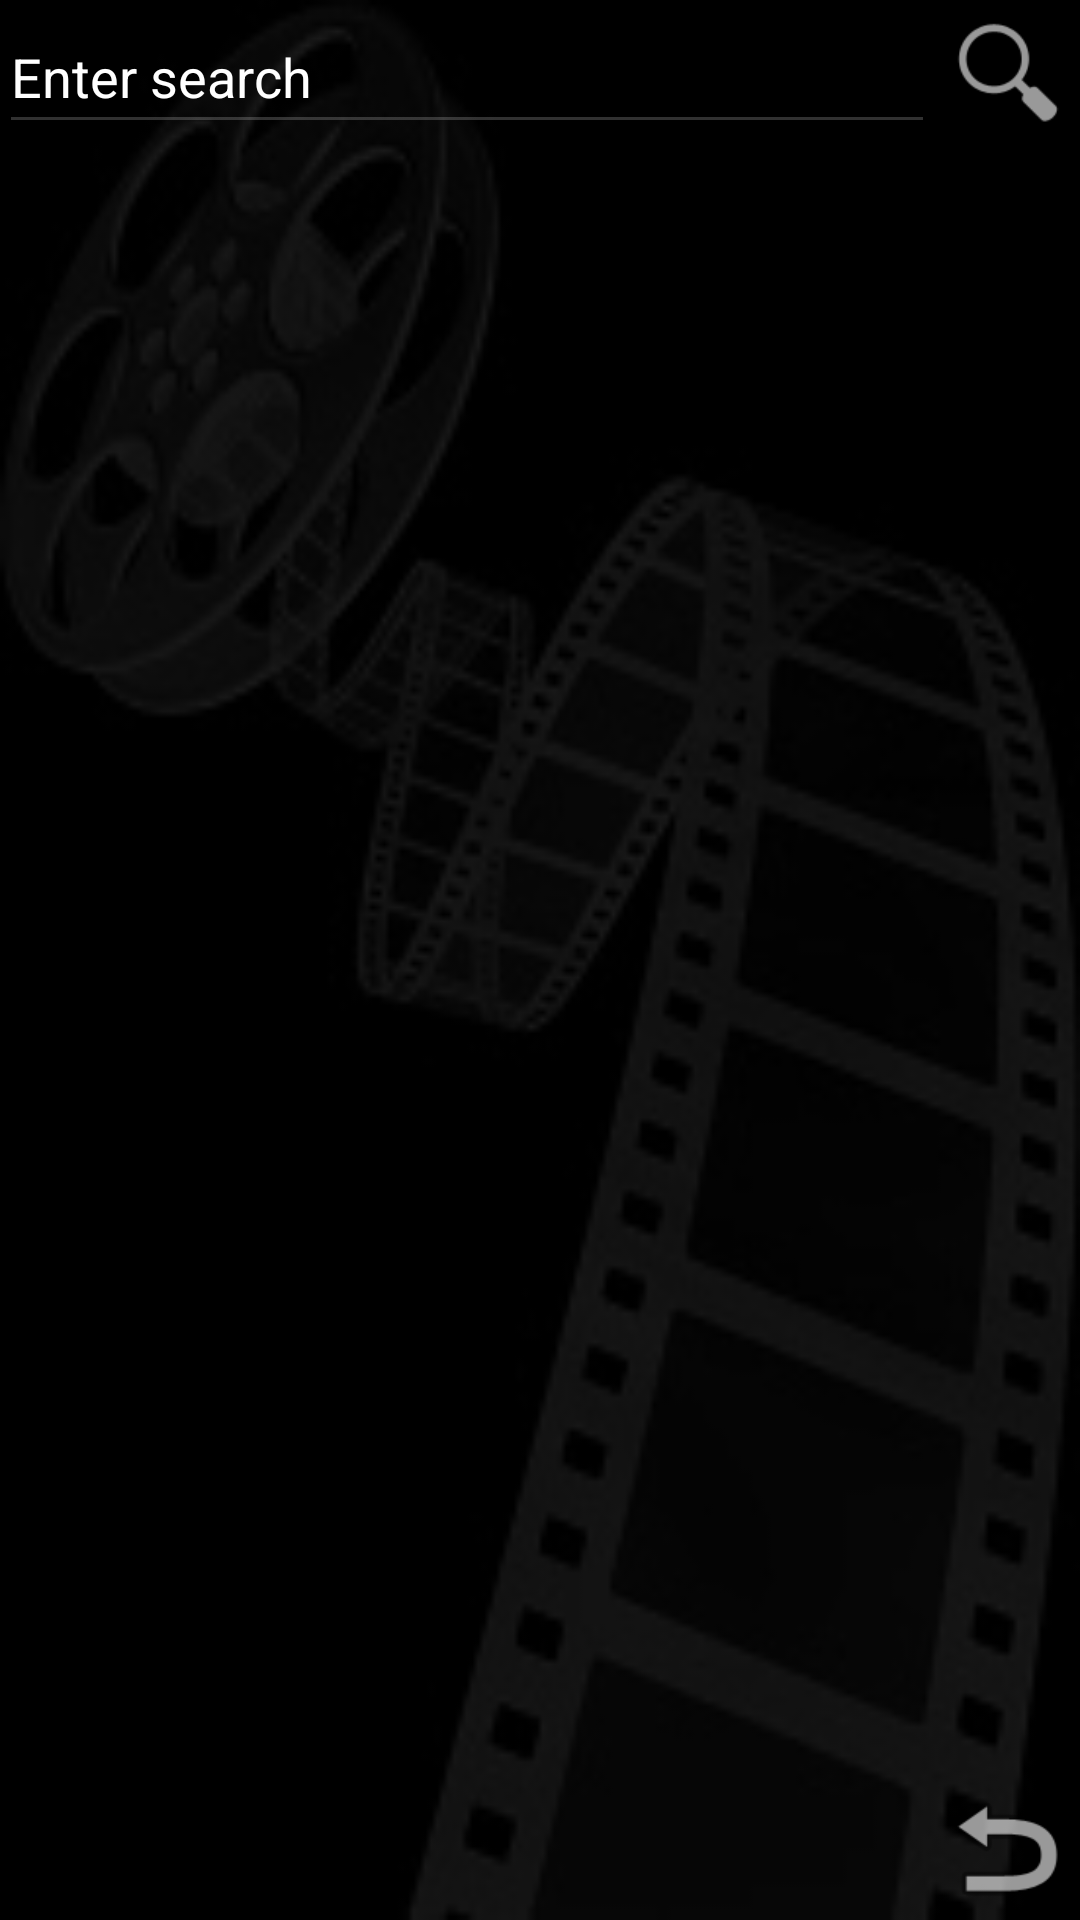

Android layout source for this screen:
<!-- AndroidManifest.xml: application theme Theme.MyAppTheme -->
<!-- res/layout/activity_search.xml -->
<LinearLayout xmlns:android="http://schemas.android.com/apk/res/android"
    xmlns:tools="http://schemas.android.com/tools" android:layout_width="fill_parent"
    android:layout_height="fill_parent" android:paddingLeft="@dimen/activity_horizontal_margin"
    android:paddingRight="@dimen/activity_horizontal_margin"
    android:paddingTop="@dimen/activity_vertical_margin"
    android:paddingBottom="@dimen/activity_vertical_margin"
    tools:context="com.example.einatraveh.mymovies.SearchAct"
    android:background="@drawable/for_bg_neg"
    android:focusable="true"
    android:focusableInTouchMode="true"
    android:orientation="vertical">>

    <LinearLayout
        android:orientation="horizontal"
        android:layout_width="fill_parent"
        android:layout_height="wrap_content">

        <EditText
            android:layout_width="match_parent"
            android:layout_height="match_parent"
            android:id="@+id/editSearch"
            android:hint="@string/activity_search_editSearch"
            android:textColorHint="#ffffffff"
            android:textColor="#ffffffff"
            android:layout_weight="1"
            android:backgroundTint="#31ffffff" />

        <Button
            android:layout_width="wrap_content"
            android:layout_height="wrap_content"
            android:id="@+id/btnGo"
            android:background="@android:drawable/ic_menu_search"
            android:layout_weight="0.8" />

    </LinearLayout>

    <ListView
        android:layout_width="fill_parent"
        android:layout_height="wrap_content"
        android:id="@+id/listResult"
        android:layout_weight="80"
        android:fastScrollEnabled="false" />

    <Button
        android:layout_width="50dp"
        android:layout_height="wrap_content"
        android:id="@+id/btnCancel"
        android:layout_gravity="right"
        android:background="@android:drawable/ic_menu_revert" />

</LinearLayout>
<!-- resources referenced by this layout -->
<resources>
  <!-- drawable for_bg_neg: jpg bitmap (drawable, 19529 bytes) -->
  <string name="activity_search_editSearch">Enter search</string>
  <style name="Theme.MyAppTheme" parent="Theme.AppCompat.Light.DarkActionBar">
  
  
          </style>
</resources>
